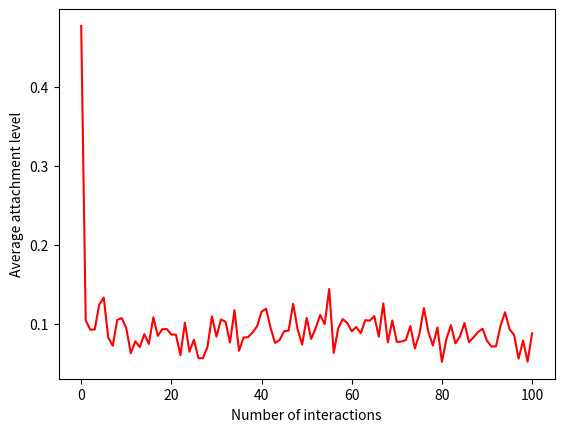

Write Python code to recreate this figure.
"""
Extension of the basic model, in which kinship networks influence the interactions between agents.
"""

import random
import statistics
import matplotlib.pyplot as plt
import math

class AgeGroup:
    A_25_34 = 2
    A_35_44 = 3
    A_45_54 = 4
    A_55_64 = 5
    A_65_74 = 6
    A_75 = 7

class Gender:
    MALE = 0
    FEMALE = 1

class Area:
    URBAN = 0
    SEMI_URBAN = 1
    RURAL = 2

class Education:
    PRIMARY = 0
    HS = 1
    BACHELOR = 2
    VT = 3
    MASTER = 4

class Relation:
    INNER_CIRCLE = 0
    OUTER_CIRCLE = 1
    OTHER = 2

class Assign:
    def calculate_by_distribution(self, dist:dict):
        """
        Selects categories based on pre-defined probability distributions
        """
        target = random.uniform(0, 1)
        stack = 0
        for attr, dist in dist.items():
            stack += dist
            if stack >= target:
                return attr

    def age(self) -> int: # Assign an age based on the below distribution
        distribution = {
            AgeGroup.A_25_34: 0.12,
            AgeGroup.A_35_44: 0.14,
            AgeGroup.A_45_54: 0.16,
            AgeGroup.A_55_64: 0.18,
            AgeGroup.A_65_74: 0.20,
            AgeGroup.A_75: 0.20
        }
        return self.calculate_by_distribution(distribution)

    def gender(self) -> Gender: # Assign a gender based on the below distribution
        # 48.5% Male :: 51.5% Female
        return [Gender.MALE, Gender.FEMALE][random.uniform(0, 1)>=0.485]
    
    def area(self) -> Area: # Assign an area based on the below distribution
        distribution = {
            Area.URBAN: 0.5,
            Area.SEMI_URBAN: 0.3,
            Area.RURAL: 0.2
        }
        return self.calculate_by_distribution(distribution)
    
    def education(self) -> Education: # Assign an education based on the below distribution
        distribution = {
            Education.PRIMARY: 0.02,
            Education.HS: 0.48,
            Education.VT: 0.2,
            Education.BACHELOR: 0.2,
            Education.MASTER: 0.1,
        }
        return self.calculate_by_distribution(distribution)

    def attachment(self, agent:'Agent', base_clamp:tuple=(0.1, 0.6)) -> tuple[float]:
        '''
        Calculates an attachment value from 0 to 1, through two steps.
        First, each agent is assigned a random value between 0.1 and 0.6.
        Second, each of the following features give an additional 0.1:
        female, older than 44, rural dweller, master's degree.
        '''

        orig = value = random.uniform(*base_clamp)

        if agent.age > AgeGroup.A_35_44:
            value += 0.1

        if agent.gender == Gender.FEMALE:
            value += 0.1

        if agent.education == Education.MASTER:
            value += 0.1

        if agent.area == Area.RURAL:
            value += 0.1

        assert 0 <= value <= 1 # Ensure this attachment value does not exceed 1
        return round(orig, 2), round(value, 2)
        # Return the original random value as well, to see how his traits affect his attachment

class Agent:
    def __init__(self):
        """
        Generates a random agent on initialisation
        """
        assign = Assign()
        self.age = assign.age()
        self.gender = assign.gender()
        self.area = assign.area()
        self.education = assign.education()
        self.orig_attachment, self.attachment = assign.attachment(self)
        self.group = []

    def hardcode(self, age:AgeGroup, gender:Gender, area:Area, education:Education, attachment:float=None):
        """
        Allows a hard-coded agent to be created. Attachment parameter is optional.
        One can experiment with different traits and observe how the calculated
        attachment level varies depending on the values chosen for the various traits.
        """
        assign = Assign()
        self.age = age
        self.gender = gender
        self.area = area
        self.education = education
        self.orig_attachment, self.attachment = (-1.0, attachment) if attachment else assign.attachment()

    def format(self):
        """
        Creates a formatted string of the
        agent to visualize its traits.
        """
        age_format = {
            AgeGroup.A_25_34: '25-34',
            AgeGroup.A_35_44: '35-44',
            AgeGroup.A_45_54: '45-54',
            AgeGroup.A_55_64: '55-64',
            AgeGroup.A_65_74: '65-74',
            AgeGroup.A_75: '75+'
        }

        gender_format = {
            Gender.MALE: 'Male',
            Gender.FEMALE: 'Female'
        }

        area_format = {
            Area.URBAN: 'Urban',
            Area.SEMI_URBAN: 'Semi-Rural',
            Area.RURAL: 'Rural'
        }

        education_format = {
            Education.PRIMARY: 'Primary',
            Education.HS: 'High-school',
            Education.VT: 'Vocational Training',
            Education.BACHELOR: 'Bachelor',
            Education.MASTER: 'Master',
        }

        age = age_format.get(self.age)
        gender = gender_format.get(self.gender)
        area = area_format.get(self.area)
        education = education_format.get(self.education)

        return f'{age} :: {gender} :: {area} :: {education} :: {self.attachment} :: {self.orig_attachment}'


def interact_opinion(agent:'Agent', _agent:'Agent', constant=0.05):
    """
    This interaction makes it harder for extreme opinions
    to be changed. An attachment value close to 0.5 will
    be more easily influenced than one at 0.1 or 0.9.
    """

    a_influence = (0.5-abs(0.5-agent.attachment))/0.5 * constant
    _a_influence = (0.5-abs(0.5-_agent.attachment))/0.5 * constant

    if agent.attachment > _agent.attachment:
        agent.attachment -= a_influence
        _agent.attachment += _a_influence
    else:
        agent.attachment += a_influence
        _agent.attachment -= _a_influence

def get_shared_traits(agent:'Agent', _agent:'Agent', traits=['age', 'gender', 'area', 'education']):
    '''
    Return the number of shared traits between two agents
    '''
    return sum([getattr(agent, attr) == getattr(_agent, attr) for attr in traits])


def probability_interaction_shared(agent:'Agent', _agent:'Agent', total_traits=4):
    '''
    Calculates the probability of an interaction between
    two agents based on the similarity of their traits.
    '''
    return get_shared_traits(agent, _agent) / total_traits

def assign_group():
    kinship_distribution = {
        Relation.INNER_CIRCLE: 0.01,
        Relation.OUTER_CIRCLE: 0.05,
        Relation.OTHER: 0.96
    }

    assign = Assign()
    return assign.calculate_by_distribution(kinship_distribution)

def calculate_relatedness(group:Relation):
    distribution = {
        Relation.INNER_CIRCLE: 0.75,
        Relation.OUTER_CIRCLE: 0.40,
        Relation.OTHER: 0.1
    }

    assign = Assign()
    offset = 0.02

    relatedness = assign.calculate_by_distribution(distribution) * random.uniform(1-offset, 1+offset)

    return relatedness    

def calculate_transmission(group):
    transmission_map = {
        Relation.INNER_CIRCLE: {
            0.2: 0.05,
            0.4: 0.10,
            0.6: 0.12,
            0.8: 0.61,
            1.0: 0.12
        },
        Relation.OUTER_CIRCLE: {
            0.2: 0.05,
            0.4: 0.20,
            0.6: 0.50,
            0.8: 0.20,
            1.0: 0.05
        },
        Relation.OTHER: {
            0.2: 0.12,
            0.4: 0.61,
            0.6: 0.12,
            0.8: 0.10,
            1.0: 0.05
        }
    }

    assign = Assign()

    offset = 0.2
    transmission = assign.calculate_by_distribution(transmission_map.get(group))
    transmission -= random.uniform(0, offset)

    return transmission


def interaction_kinship(agent:'Agent', community:list['Agent'], epsilon=0):
    """
    Calculates the attachment of an agent
    based on his relations with the network
    """

    value = 0
    for _agent in community:
        group = assign_group()
        relatedness = calculate_relatedness(group)
        transmission = calculate_transmission(group)
        value += (relatedness * transmission * _agent.attachment) + epsilon

    agent.attachment = value


class Community:
    def __init__(self, size:int=100):
        """
        Generates a community of {size} agents
        """
        self.agents:list[Agent] = []
        for _ in range(size):
            self.agents.append(Agent())


    def interact(self, iterations:int=1, interaction_function=interact_opinion):
        """
        Makes the agents interact between them.
        """

        random.shuffle(self.agents)

        complete = []
        while len(self.agents) > 1:
            agent = self.agents.pop()
            _agent = self.agents.pop()

            if random.uniform(0, 1) < probability_interaction_shared(agent, _agent):
                interaction_function(agent, _agent)
                agent.attachment = round(agent.attachment, 2)
                _agent.attachment = round(_agent.attachment, 2)

            complete += [agent, _agent]
        self.agents = complete

        if iterations > 0:
            self.interact(iterations-1, interaction_function)

    def normalize(self):
        attachments = self.attachment_list()
        mn, mx = min(attachments), max(attachments)

        for agent in self.agents:
            agent.attachment = (agent.attachment-mn)/(mx-mn)

    def interact_group_wise(self, iterations:int=1):
        """
        Makes the agents interact between each other
        based on their kinship network.
        """

        random.shuffle(self.agents)

        for i in range(len(self.agents)):
            agent, selection = self.agents[i], self.agents[:i] + self.agents[i+1:]
            interaction_kinship(agent, selection)

        self.normalize()

        if iterations > 0:
            self.interact_group_wise(iterations-1)

    def attachment_list(self, gender=None, area=None):
        if area:
            return [agent.attachment for agent in self.agents if agent.area == area]
        if gender:
            return [agent.attachment for agent in self.agents if agent.gender == gender]
        return [agent.attachment for agent in self.agents]

    def get_average_attachment(self, gender=None, area=None):
        return statistics.mean(self.attachment_list(gender, area))


community = Community(100)
avrg = [community.get_average_attachment()]

for k in range(100):
    community.interact_group_wise()
    avrg.append(community.get_average_attachment())

plt.figure()
plt.plot(avrg, color='red')

plt.xlabel('Number of interactions')
plt.ylabel('Average attachment level')

plt.show()
